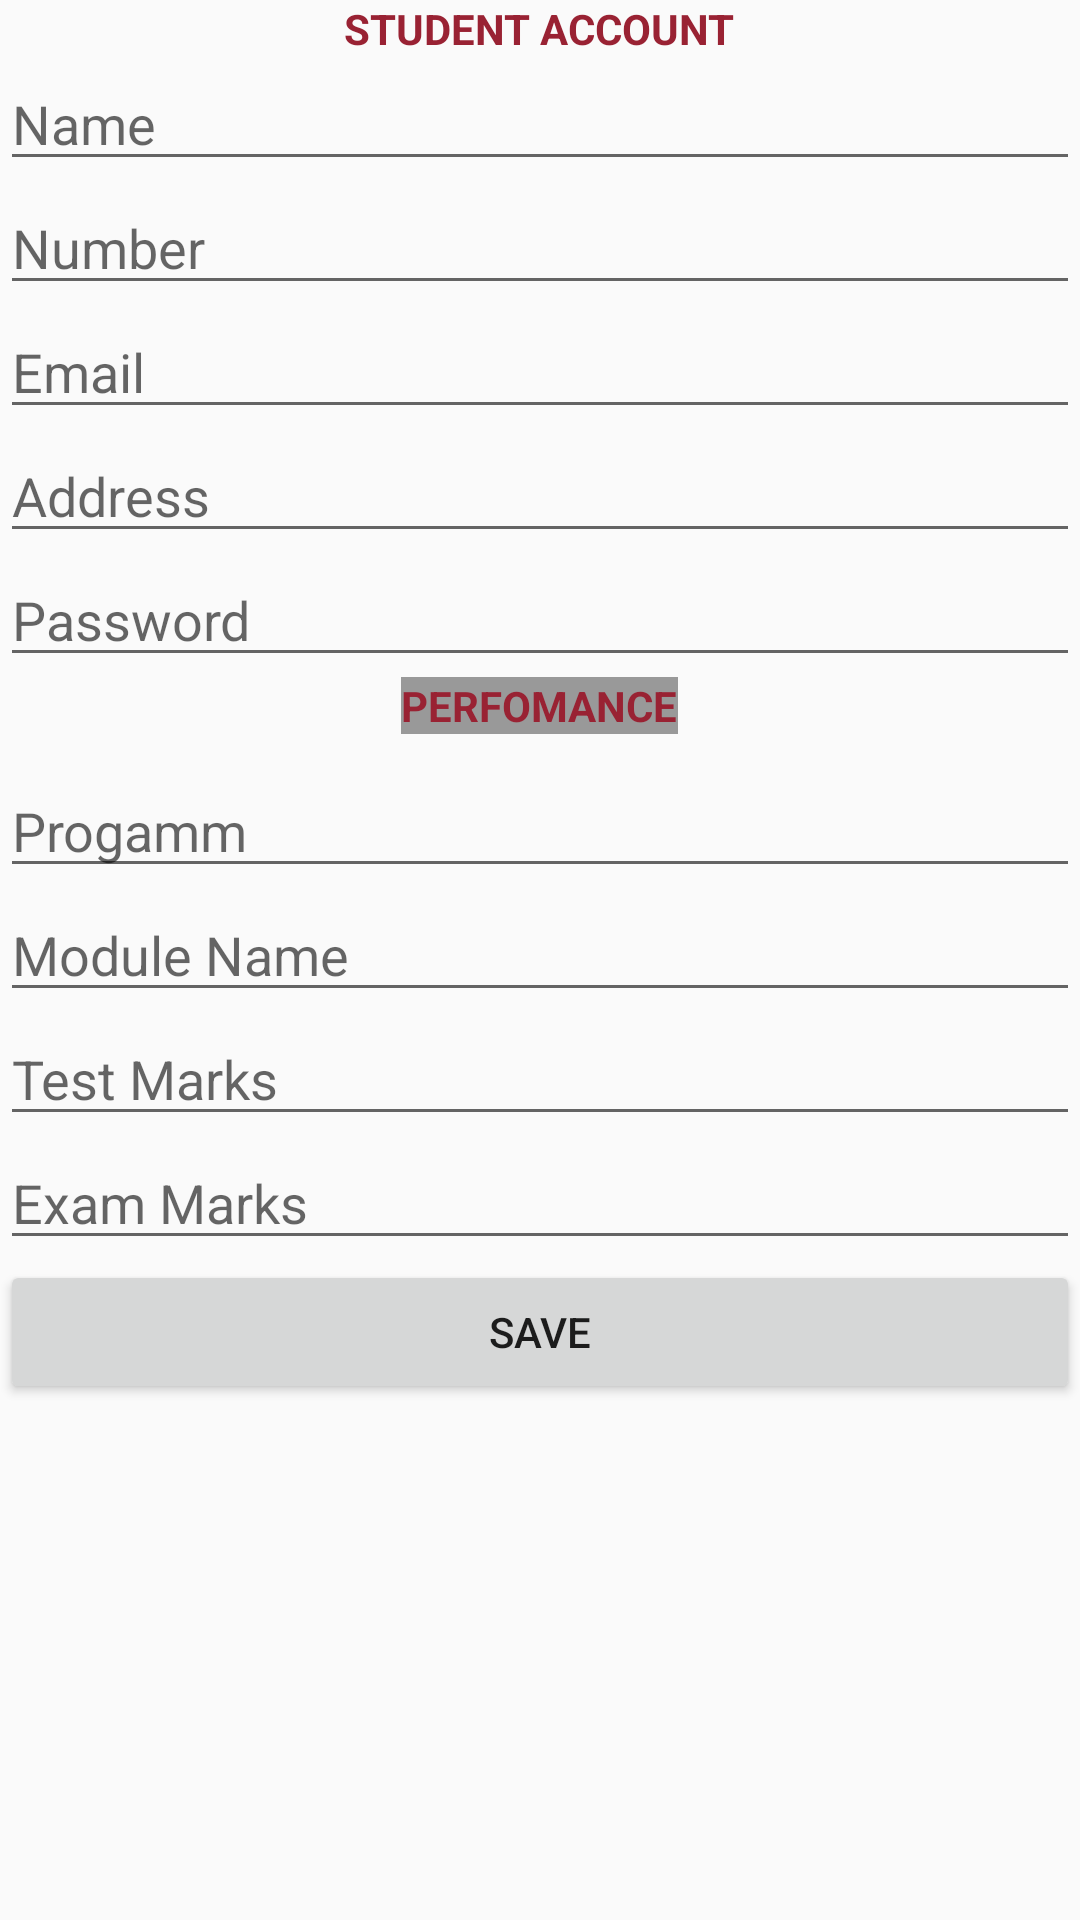

Write the Android layout XML for this screen, with the resource values it uses.
<!-- AndroidManifest.xml: application theme AppTheme -->
<!-- res/layout/store_contacts.xml -->
<?xml version="1.0" encoding="utf-8"?>
<ScrollView xmlns:android="http://schemas.android.com/apk/res/android"
    xmlns:tools="http://schemas.android.com/tools"
    android:layout_width="match_parent"
    android:layout_height="match_parent"

    >

    <RelativeLayout xmlns:android="http://schemas.android.com/apk/res/android"
        xmlns:tools="http://schemas.android.com/tools"
        android:layout_width="match_parent"
        android:layout_height="match_parent"
        tools:context="com.tshibakela.newway.EditMembers">

    <LinearLayout
        android:id="@+id/linearlayoutStudent"
        android:layout_width="match_parent"
        android:layout_height="wrap_content"
        android:orientation="vertical">

        <TextView
            android:layout_width="wrap_content"
            android:layout_height="wrap_content"
            android:layout_gravity="center_horizontal"
            android:text="Student account"
            android:textAllCaps="true"
            android:textColor="#923"
            android:textStyle="bold"
            />

        <EditText
            android:id="@+id/name"
            android:layout_width="match_parent"
            android:layout_height="wrap_content"
            android:layout_gravity="center_horizontal"
            android:ems="10"
            android:hint="Name"
            android:inputType="textPersonName" />

        <EditText
            android:id="@+id/number"
            android:layout_width="match_parent"
            android:layout_height="wrap_content"
            android:layout_gravity="center_horizontal"
            android:ems="10"
            android:hint="Number"
            android:inputType="phone" />

        <EditText
            android:id="@+id/email"
            android:layout_width="match_parent"
            android:layout_height="wrap_content"
            android:layout_gravity="center_horizontal"
            android:ems="10"
            android:hint="Email"
            android:inputType="textEmailAddress" />

        <EditText
            android:id="@+id/address"
            android:layout_width="match_parent"
            android:layout_height="wrap_content"
            android:layout_gravity="center_horizontal"
            android:ems="10"
            android:hint="Address"
            android:inputType="textMultiLine" />
        <EditText
            android:id="@+id/passwordEdit"
            android:layout_width="match_parent"
            android:layout_height="wrap_content"
            android:layout_gravity="center_horizontal"
            android:ems="10"
            android:hint="Password"
            android:inputType="textMultiLine" />


        

        <TextView
            android:layout_width="wrap_content"
            android:layout_height="wrap_content"
            android:layout_gravity="center_horizontal"
            android:background="#999"
            android:text="Perfomance"
            android:textAllCaps="true"
            android:textColor="#923"
            android:textStyle="bold"
            />

        <EditText
            android:id="@+id/programEdit"
            android:layout_width="match_parent"
            android:layout_height="wrap_content"
            android:layout_gravity="center_horizontal"
            android:layout_marginTop="10dp"
            android:ems="10"
            android:hint="Progamm"
            android:inputType="textMultiLine" />

        <EditText
            android:id="@+id/moduleEdit"
            android:layout_width="match_parent"
            android:layout_height="wrap_content"
            android:layout_gravity="center_horizontal"
            android:ems="10"
            android:hint="Module Name"
            android:inputType="textMultiLine" />
        <EditText
            android:id="@+id/testEdit"
            android:layout_width="match_parent"
            android:layout_height="wrap_content"
            android:layout_gravity="center_horizontal"
            android:ems="10"
            android:hint="Test Marks"
            android:inputType="textMultiLine" />

        <EditText
            android:id="@+id/examEdit"
            android:layout_width="match_parent"
            android:layout_height="wrap_content"
            android:layout_gravity="center_horizontal"
            android:ems="10"
            android:hint="Exam Marks"
            android:inputType="textMultiLine" />


    </LinearLayout>

    <Button
        android:id="@+id/save"
        android:layout_width="wrap_content"
        android:layout_height="wrap_content"
        android:layout_alignParentBottom="true"
        android:layout_alignParentEnd="true"
        android:layout_alignParentLeft="true"
        android:layout_alignParentRight="true"
        android:layout_alignParentStart="true"
        android:layout_below="@+id/linearlayoutStudent"
        android:onClick="Save"
        android:text="Save" />

</RelativeLayout>
</ScrollView>
<!-- resources referenced by this layout -->
<resources>
  <style name="AppTheme" parent="Theme.AppCompat.Light.DarkActionBar">
          
          <item name="colorPrimary">@color/colorPrimary</item>
          <item name="colorPrimaryDark">@color/colorPrimaryDark</item>
          <item name="colorAccent">@color/colorAccent</item>
      </style>
  <!-- not gathered from this repository: default colours our renderer supplied (Android Studio template values) -->
  <color name="colorPrimary">#FF6200EE</color>
  <color name="colorPrimaryDark">#FF3700B3</color>
  <color name="colorAccent">#FF03DAC5</color>
</resources>
